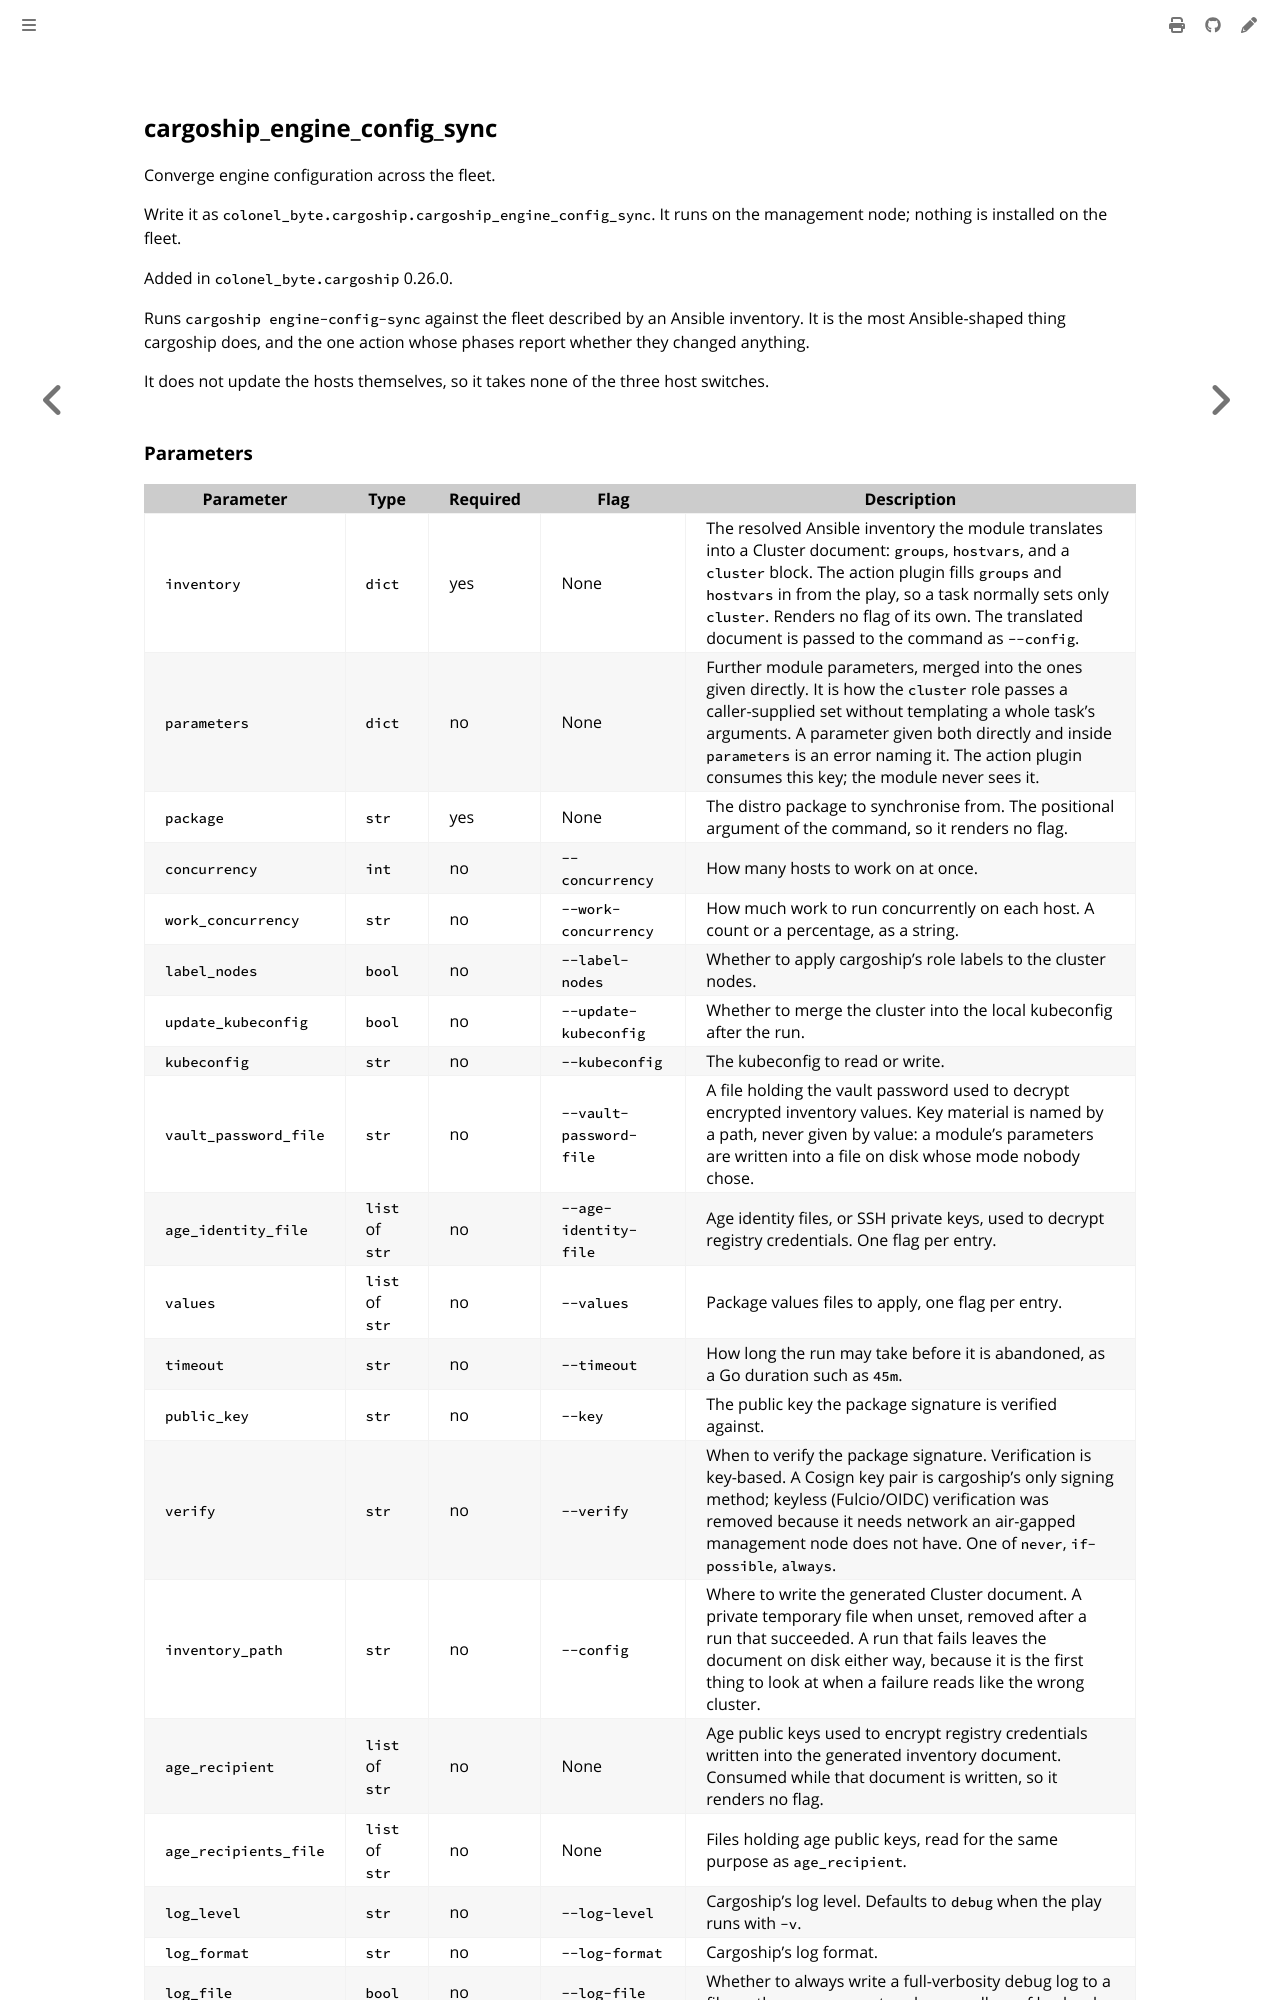

repository: colonel-byte/cargoship · page: ansible/cargoship/module_engine_config_sync.html · generator: mdbook

<!-- Page generated by Cargoship; DO NOT EDIT -->

## cargoship_engine_config_sync

Converge engine configuration across the fleet.

Write it as `colonel_byte.cargoship.cargoship_engine_config_sync`. It runs on the management node; nothing is installed on the fleet.

Added in `colonel_byte.cargoship` 0.26.0.

Runs `cargoship engine-config-sync` against the fleet described by an Ansible inventory. It is the most Ansible-shaped thing cargoship does, and the one action whose phases report whether they changed anything.

It does not update the hosts themselves, so it takes none of the three host switches.
